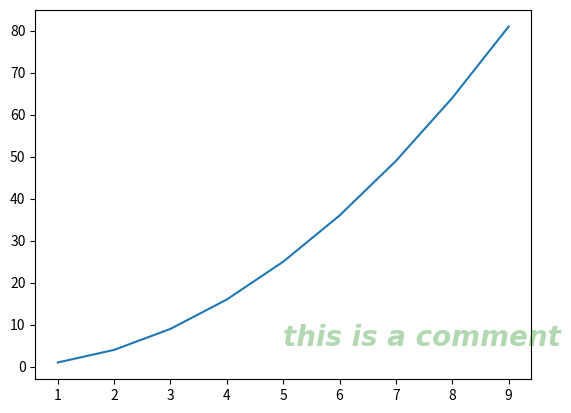

The matplotlib source for this figure:
#coding=utf:8
import numpy as np
import matplotlib.pyplot as plt

x=np.arange(1,10,1)
y=x*x

plt.plot(x,y)
plt.text(5,5,"this is a comment",family='fantast',size=20,color='g',style='italic',weight='black',alpha=0.3)
#内容是中文还是会出现问题。用英文就可以了
plt.show()